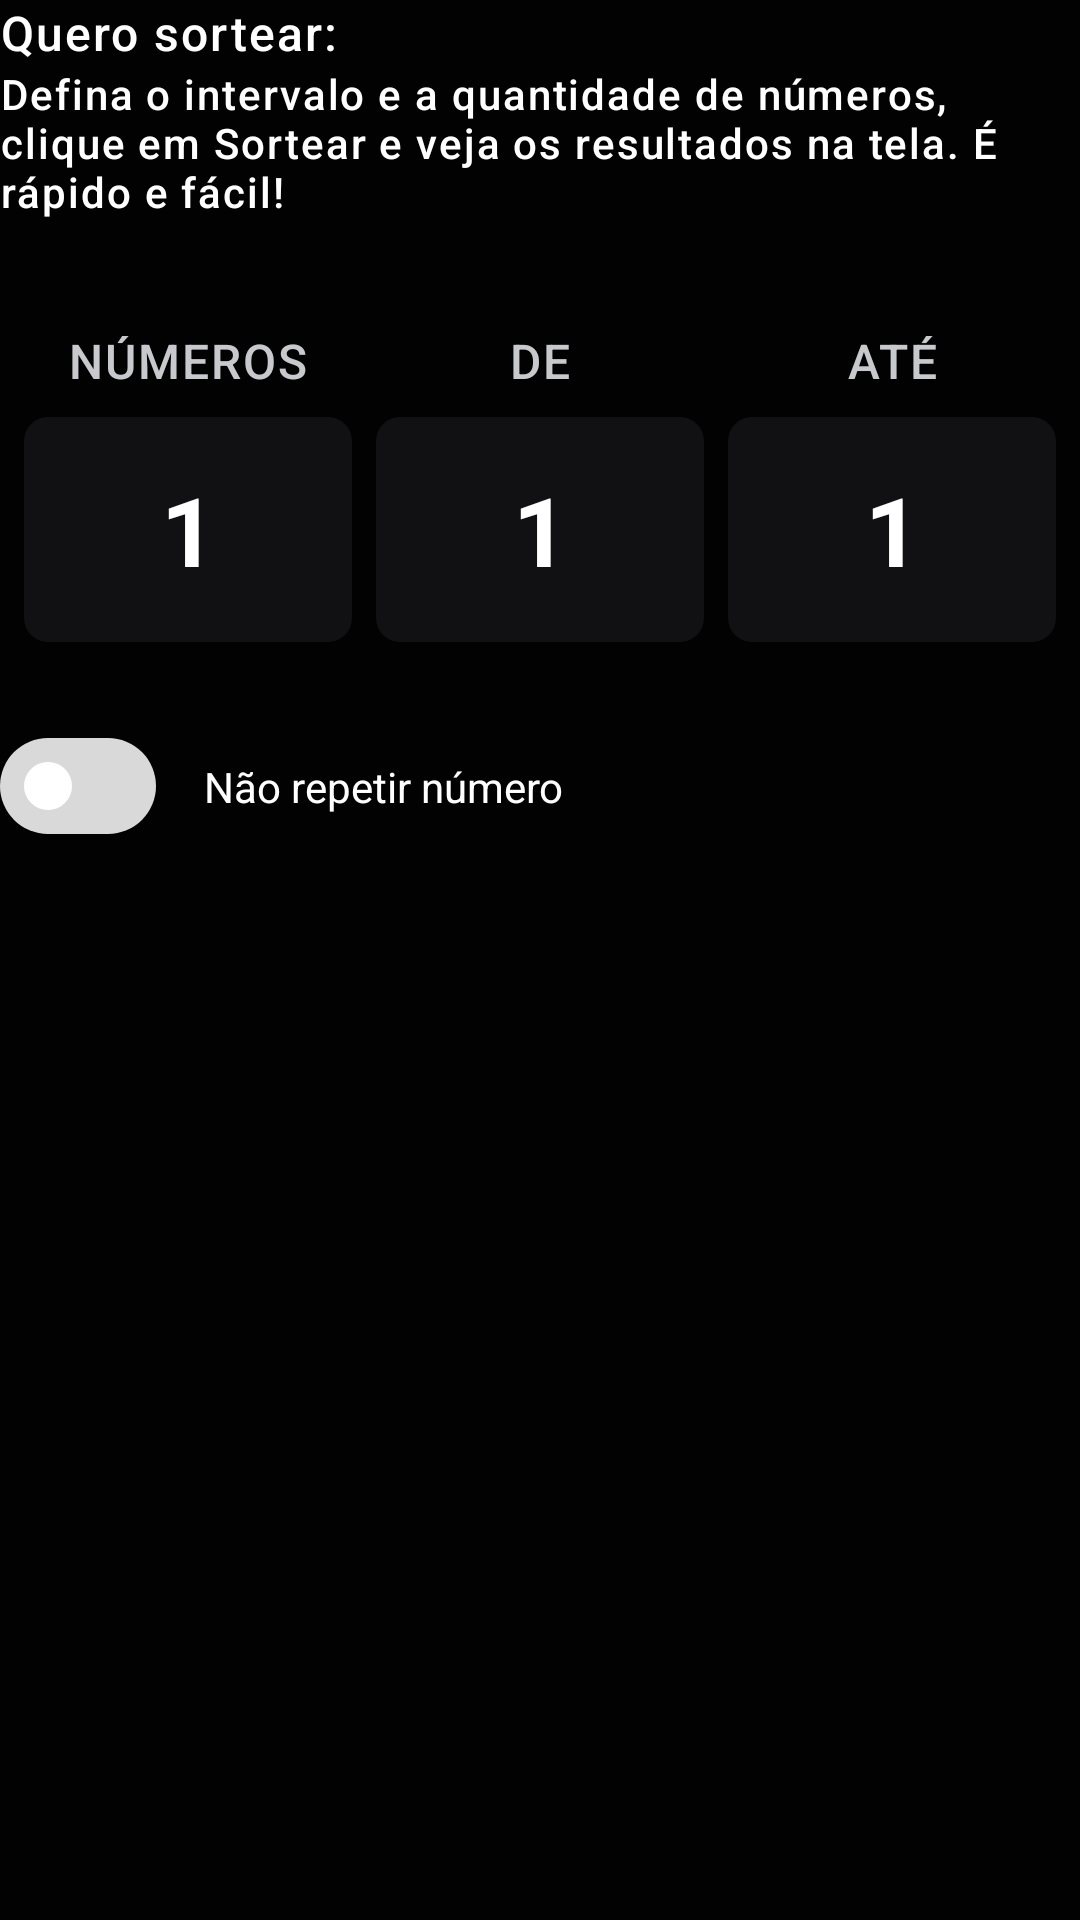

Android layout source for this screen:
<!-- AndroidManifest.xml: application theme Theme.SorteadorDeNumeros -->
<!-- res/layout/fragment_config_sorteio.xml -->
<?xml version="1.0" encoding="utf-8"?>
<androidx.constraintlayout.widget.ConstraintLayout xmlns:android="http://schemas.android.com/apk/res/android"
    xmlns:app="http://schemas.android.com/apk/res-auto"
    xmlns:tools="http://schemas.android.com/tools"
    android:layout_width="match_parent"
    android:layout_height="wrap_content"
    tools:context=".ConfigSorteioFragment"
    android:background="@color/background_primary">


    <TextView
        android:id="@+id/tvQueroSortear"
        android:layout_width="match_parent"
        android:layout_height="wrap_content"
        android:text="@string/quero_sortear"
        android:textAppearance="@style/TextAppearance.RobotoFlex.ParagraphMedium"
        app:layout_constraintEnd_toEndOf="parent"
        app:layout_constraintStart_toStartOf="parent"
        app:layout_constraintTop_toTopOf="parent" />

    <TextView
        android:id="@+id/tvInfoContent"
        android:layout_width="match_parent"
        android:layout_height="wrap_content"
        android:text="@string/defina_o_intervalo_contain"
        android:textAppearance="@style/TextAppearance.RobotoFlex.ParagraphSmall"
        app:layout_constraintEnd_toEndOf="parent"
        app:layout_constraintHorizontal_bias="0.0"
        app:layout_constraintStart_toStartOf="parent"
        app:layout_constraintTop_toBottomOf="@+id/tvQueroSortear" />

    <LinearLayout
        android:id="@+id/linearLayout"
        android:layout_width="match_parent"
        android:layout_height="wrap_content"
        android:layout_marginTop="36dp"
        android:orientation="horizontal"
        android:weightSum="3"
        app:layout_constraintEnd_toEndOf="parent"
        app:layout_constraintStart_toStartOf="parent"
        app:layout_constraintTop_toBottomOf="@+id/tvInfoContent">

        <Space
            android:layout_width="8dp"
            android:layout_height="0dp" />

        <LinearLayout
            android:layout_width="wrap_content"
            android:layout_height="wrap_content"
            android:layout_weight="1"
            android:orientation="vertical">

            <TextView

                android:layout_width="match_parent"
                android:layout_height="wrap_content"
                android:text="@string/n_meros"
                android:textAlignment="center"
                android:textAppearance="@style/TextAppearance.RobotoFlex.ParagraphMedium"
                android:textColor="@color/content_secundary" />

            <Space
                android:layout_width="0dp"
                android:layout_height="8dp" />

            <EditText
                android:id="@+id/etAmountNum"
                android:layout_width="match_parent"
                android:layout_height="wrap_content"
                android:background="@drawable/bg_edittext"
                android:inputType="number"
                android:padding="16dp"
                android:text="1"
                android:textAlignment="center"
                android:textAppearance="@style/TextAppearance.Sora.DisplaySmall"
                android:textColor="@android:color/white" />


        </LinearLayout>

        <Space
            android:layout_width="8dp"
            android:layout_height="0dp" />

        <LinearLayout
            android:layout_width="wrap_content"
            android:layout_height="wrap_content"
            android:layout_weight="1"
            android:orientation="vertical">

            <TextView
                android:layout_width="match_parent"
                android:layout_height="wrap_content"
                android:text="@string/de"
                android:textAlignment="center"
                android:textAppearance="@style/TextAppearance.RobotoFlex.ParagraphMedium"
                android:textColor="@color/content_secundary" />

            <Space
                android:layout_width="0dp"
                android:layout_height="8dp" />

            <EditText
                android:id="@+id/etFromNum"
                android:layout_width="match_parent"
                android:layout_height="wrap_content"
                android:background="@drawable/bg_edittext"
                android:inputType="number"
                android:padding="16dp"
                android:text="@string/_1"
                android:textAlignment="center"
                android:textAppearance="@style/TextAppearance.Sora.DisplaySmall"
                android:textColor="@android:color/white" />


        </LinearLayout>

        <Space
            android:layout_width="8dp"
            android:layout_height="0dp" />

        <LinearLayout
            android:layout_width="wrap_content"
            android:layout_height="wrap_content"
            android:layout_weight="1"
            android:orientation="vertical">

            <TextView

                android:layout_width="match_parent"
                android:layout_height="wrap_content"
                android:text="@string/at"
                android:textAlignment="center"
                android:textAppearance="@style/TextAppearance.RobotoFlex.ParagraphMedium"
                android:textColor="@color/content_secundary" />

            <Space
                android:layout_width="0dp"
                android:layout_height="8dp" />

            <EditText
                android:id="@+id/etAtNum"
                android:layout_width="match_parent"
                android:layout_height="wrap_content"
                android:background="@drawable/bg_edittext"
                android:inputType="number"
                android:padding="16dp"
                android:text="1"
                android:textAlignment="center"
                android:textAppearance="@style/TextAppearance.Sora.DisplaySmall"
                android:textColor="@android:color/white" />


        </LinearLayout>


        <Space
            android:layout_width="8dp"
            android:layout_height="0dp" />


    </LinearLayout>


    <com.google.android.material.materialswitch.MaterialSwitch
        android:id="@+id/swtNotReapeat"
        android:layout_width="wrap_content"
        android:layout_height="wrap_content"
        android:layout_marginTop="24dp"

        app:layout_constraintStart_toStartOf="parent"
        app:thumbTint="@android:color/white"
        app:trackTint="@color/content_tertiary"
        app:trackDecorationTint="@android:color/transparent"
        app:layout_constraintTop_toBottomOf="@+id/linearLayout" />

    <TextView
        android:layout_width="0dp"
        android:layout_height="wrap_content"
        android:layout_marginStart="16dp"
        android:text="@string/n_o_repetir_n_mero"
        app:layout_constraintBottom_toBottomOf="@+id/swtNotReapeat"
        app:layout_constraintEnd_toEndOf="parent"
        app:layout_constraintStart_toEndOf="@+id/swtNotReapeat"
        app:layout_constraintTop_toTopOf="@+id/swtNotReapeat" />




</androidx.constraintlayout.widget.ConstraintLayout>
<!-- resources referenced by this layout -->
<resources>
  <color name="background_primary">#020202</color>
  <color name="content_secundary">#C7C9CC</color>
  <color name="content_tertiary">#D9D9D9</color>
  <!-- drawable bg_edittext (drawable) -->
  <?xml version="1.0" encoding="utf-8"?>
  <shape android:shape="rectangle" xmlns:android="http://schemas.android.com/apk/res/android">
      <solid android:color="@color/background_secundary"/>
      <corners android:radius="8dp"/>
  </shape>
  <string name="_1">1</string>
  <string name="at">ATÉ</string>
  <string name="de">DE</string>
  <string name="defina_o_intervalo_contain">Defina o intervalo e a quantidade de números, clique em Sortear e veja os resultados na tela. É rápido e fácil!</string>
  <string name="n_meros">NÚMEROS</string>
  <string name="n_o_repetir_n_mero">Não repetir número</string>
  <string name="quero_sortear">Quero sortear:</string>
  <style name="TextAppearance.RobotoFlex.ParagraphMedium" parent="TextAppearance.Material3.LabelMedium">
          <item name="android:fontFamily">@font/roboto_flex</item>
          <item name="android:textSize">16sp</item>
          <item name="android:lineSpacingExtra">2sp</item>
          <item name="android:lineSpacingMultiplier">1</item>
          <item name="android:textStyle">normal</item>
      </style>
  <style name="TextAppearance.RobotoFlex.ParagraphSmall" parent="TextAppearance.Material3.LabelSmall">
          <item name="android:fontFamily">@font/roboto_flex</item>
          <item name="android:textSize">14sp</item>
          <item name="android:lineSpacingExtra">4sp</item>
          <item name="android:lineSpacingMultiplier">1.5</item>
          <item name="android:textStyle">normal</item>
      </style>
  <style name="TextAppearance.Sora.DisplaySmall" parent="TextAppearance.Material3.DisplaySmall">
  
          <item name="android:fontFamily">@font/sora</item>
          <item name="android:textSize">32sp</item>
  
          <item name="android:lineSpacingExtra">3sp</item>
          <item name="android:lineSpacingMultiplier">1.3</item>
          <item name="android:textStyle">bold</item>
          <item name="android:textAllCaps">true</item>
  
      </style>
  <style name="Theme.SorteadorDeNumeros" parent="Base.Theme.SorteadorDeNumeros">
          <item name="android:textColor">@android:color/white</item>
  
      </style>
  <color name="background_secundary">#111012</color>
  <style name="Base.Theme.SorteadorDeNumeros" parent="Theme.Material3.DayNight.NoActionBar">
          
          
      </style>
</resources>
